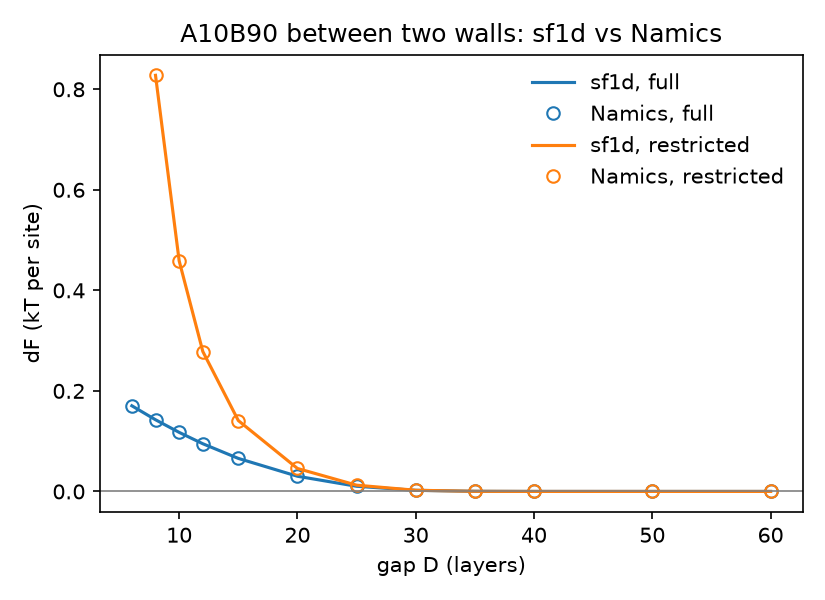

Source data for this figure (header and first rows):
mode, D, dF_sf1d, dF_namics, max_dphi
full, 60, 1.868838417351526e-12, 2.0151685875546832e-11, 1.920519299147827e-12
full, 50, 1.0406462247480874e-08, 1.0415738660451979e-08, 2.2306601010768645e-12
full, 40, 1.554550106985797e-05, 1.5545495412300214e-05, 1.1225742557741114e-12
full, 35, 0.0002572, 0.0002572, 3.371414258879213e-12
full, 30, 0.002211, 0.002211, 2.85074741590563e-12
full, 25, 0.01027, 0.01027, 2.5868196473766147e-12
full, 20, 0.03021, 0.03021, 7.121275791277526e-12
full, 15, 0.06572, 0.06572, 3.969824469152172e-12
full, 12, 0.09487, 0.09487, 1.991962150782456e-12
full, 10, 0.1175, 0.1175, 2.753436367797235e-12
full, 8, 0.1426, 0.1426, 3.5955127763998007e-12
full, 6, 0.1704, 0.1704, 3.381739333008227e-13
restricted, 60, 1.67482694379828e-12, -1.0598882882462135e-11, 4.612199511200288e-12
restricted, 50, 1.7952951292254937e-08, 1.7955928494073348e-08, 7.319700401353657e-13
restricted, 40, 1.5629021613755567e-05, 1.562902363325125e-05, 2.3469559629063497e-12
restricted, 35, 0.0002607, 0.0002607, 1.2716494524056543e-12
restricted, 30, 0.002357, 0.002357, 1.0919598558700727e-12
restricted, 25, 0.01244, 0.01244, 2.2910007224652418e-12
restricted, 20, 0.0457, 0.0457, 2.2210011607626257e-12
restricted, 15, 0.141, 0.141, 2.7335966823471836e-11
restricted, 12, 0.2784, 0.2784, 3.1294966618133913e-12
restricted, 10, 0.4586, 0.4586, 4.7273296388539165e-12
restricted, 8, 0.8278, 0.8278, 4.83957318664352e-12
